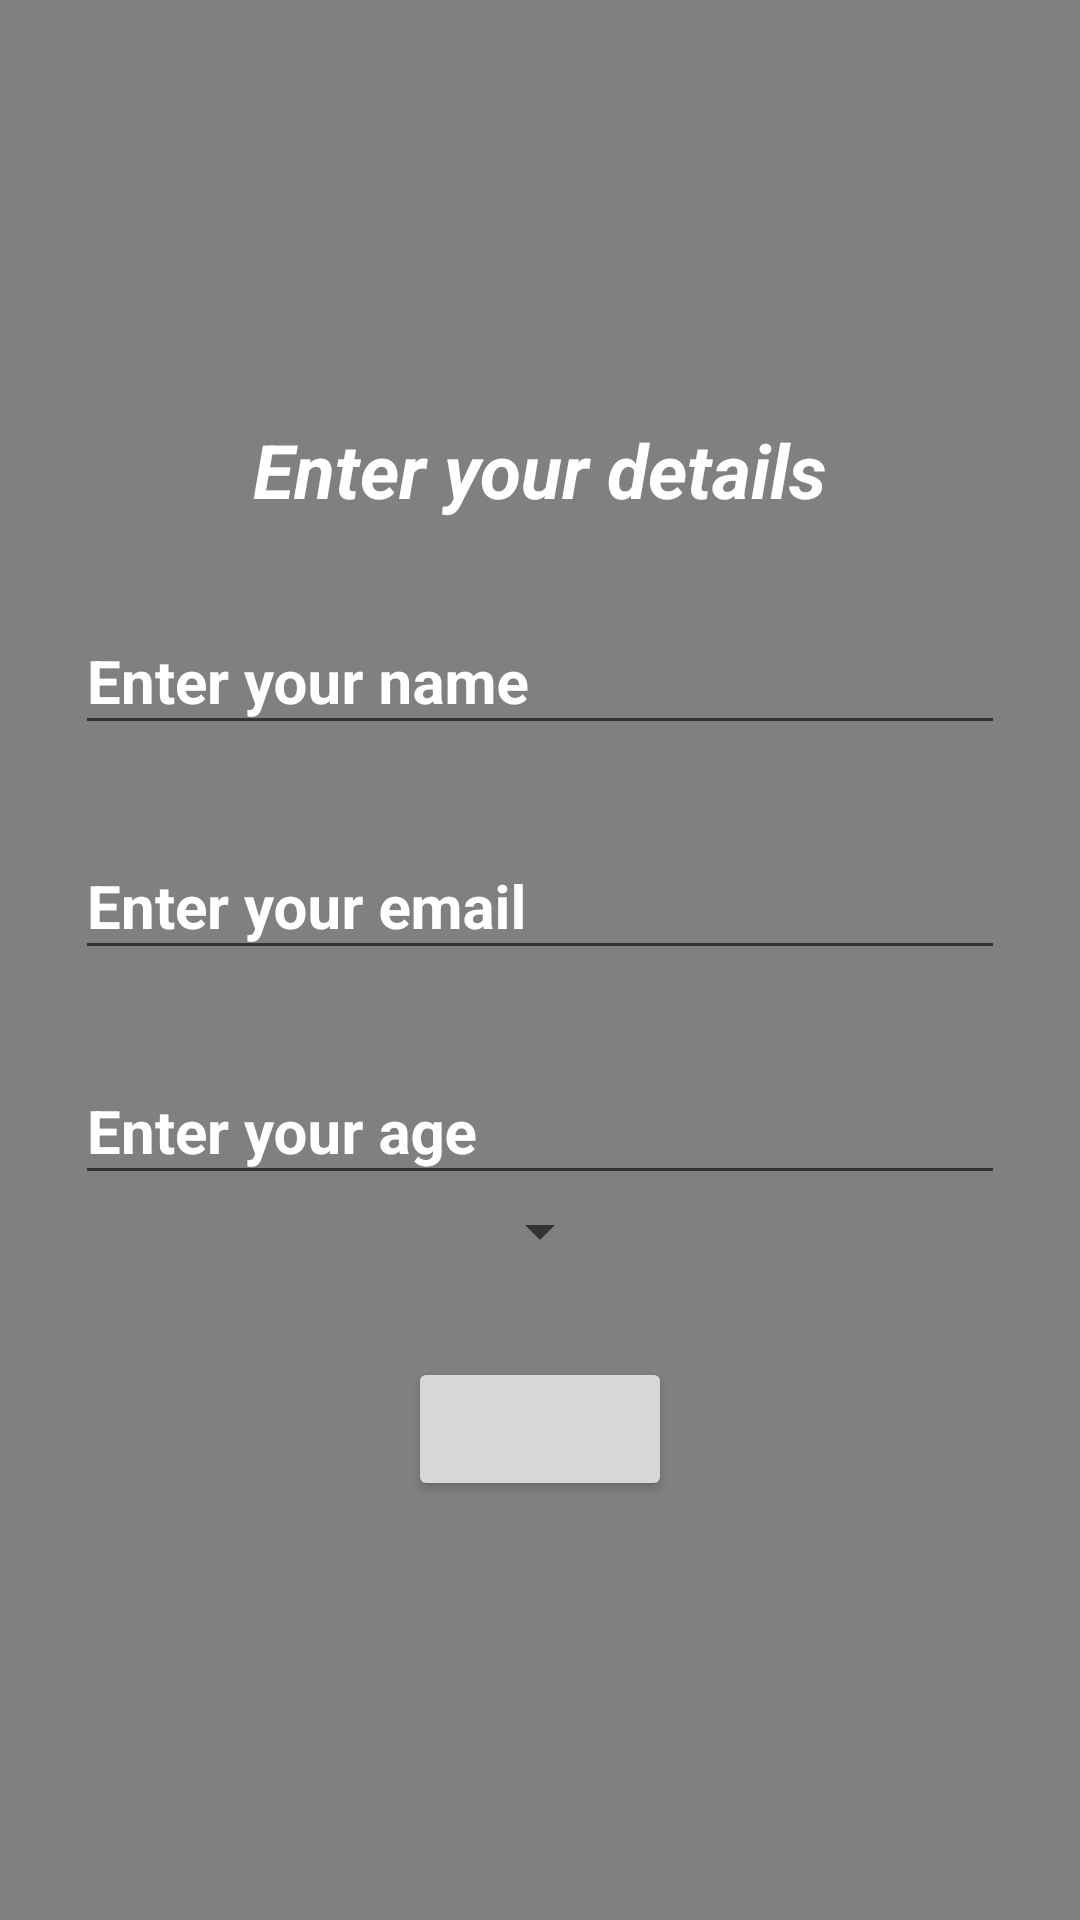

Here is an Android app screen rendered from its layout file. Give the layout XML and the strings, colors and styles it references.
<!-- AndroidManifest.xml: application theme AppTheme -->
<!-- res/layout/activity_information_form.xml -->
<?xml version="1.0" encoding="utf-8"?>
<LinearLayout xmlns:android="http://schemas.android.com/apk/res/android"
    android:layout_width="match_parent"
    android:layout_height="match_parent"
    xmlns:tools="http://schemas.android.com/tools"
    android:orientation="vertical"
    android:background="#808080"
    android:gravity="center"
    tools:context=".InformationForm">
    <RelativeLayout
        android:layout_width="match_parent"
        android:layout_height="wrap_content">

        <TextView
            android:layout_width="wrap_content"
            android:layout_height="wrap_content"
            android:layout_alignParentTop="true"
            android:layout_centerHorizontal="true"
            android:text="Enter your details"
            android:textAlignment="center"
            android:textColor="@color/white"
            android:textSize="25sp"
            android:textStyle="bold|italic" />
    </RelativeLayout>

    <android.support.design.widget.TextInputLayout
        android:layout_width="match_parent"
        android:layout_height="wrap_content"
        android:textColorHint="@color/white"
        android:layout_marginTop="20dp"
        android:layout_marginLeft="25dp"
        android:layout_marginRight="25dp"
        android:layout_marginBottom="10dp"
        >

        <AutoCompleteTextView

            android:id="@+id/register_username"
            android:layout_width="match_parent"
            android:layout_height="wrap_content"
            android:hint="Enter your name"
            android:imeOptions="actionNext"
            android:inputType="textNoSuggestions"
            android:maxLines="1"
            android:textColor="@color/white"
            android:textColorHint="@color/white"
            android:textIsSelectable="false"
            android:textSize="20sp"
            android:textStyle="bold" />

    </android.support.design.widget.TextInputLayout>

    <android.support.design.widget.TextInputLayout
        android:layout_width="match_parent"
        android:layout_height="wrap_content"
        android:textColorHint="@color/white"
        android:layout_marginLeft="25dp"
        android:layout_marginRight="25dp"
        android:layout_marginTop="10dp"
        android:layout_marginBottom="10dp"
        >

        <AutoCompleteTextView
            android:id="@+id/register_email"
            android:layout_width="match_parent"
            android:layout_height="wrap_content"
            android:hint="Enter your email"
            android:imeOptions="actionNext"
            android:inputType="textEmailAddress"
            android:maxLines="1"
            android:textColor="@color/white"
            android:textColorHint="@color/white"
            android:textIsSelectable="false"
            android:textSize="20sp"
            android:textStyle="bold"
            />



    </android.support.design.widget.TextInputLayout>

    <android.support.design.widget.TextInputLayout
        android:layout_width="match_parent"
        android:layout_height="wrap_content"
        android:textColorHint="@color/white"
        android:layout_marginLeft="25dp"
        android:layout_marginRight="25dp"
        android:layout_marginTop="10dp"
        >

        <AutoCompleteTextView
            android:id="@+id/register_age"
            android:layout_width="match_parent"
            android:layout_height="wrap_content"
            android:hint="Enter your age"
            android:imeOptions="actionNone"
            android:inputType="textEmailAddress"
            android:maxLines="1"
            android:textColor="@color/white"
            android:textColorHint="@color/white"
            android:textIsSelectable="false"
            android:textSize="20sp"
            android:textStyle="bold" />

    </android.support.design.widget.TextInputLayout>


    <Spinner
        android:layout_width="wrap_content"
        android:layout_height="wrap_content"
        android:id="@+id/gender_spinner"
        android:prompt="@string/app_name"
        >

    </Spinner>

    <Button
        android:layout_marginTop="30dp"
        android:layout_width="wrap_content"
        android:layout_height="wrap_content"
        android:id="@+id/register_button"/>


</LinearLayout>
<!-- resources referenced by this layout -->
<resources>
  <color name="white">#FFFFFF</color>
  <string name="app_name">TSECHacks</string>
  <style name="AppTheme" parent="Theme.AppCompat.Light.NoActionBar">
          
          <item name="colorPrimary">@color/red</item>
          <item name="colorPrimaryDark">@color/red</item>
          <item name="colorAccent">@color/red</item>
          <item name="android:statusBarColor">@android:color/transparent</item>
      </style>
  <color name="red">#D33412</color>
</resources>
